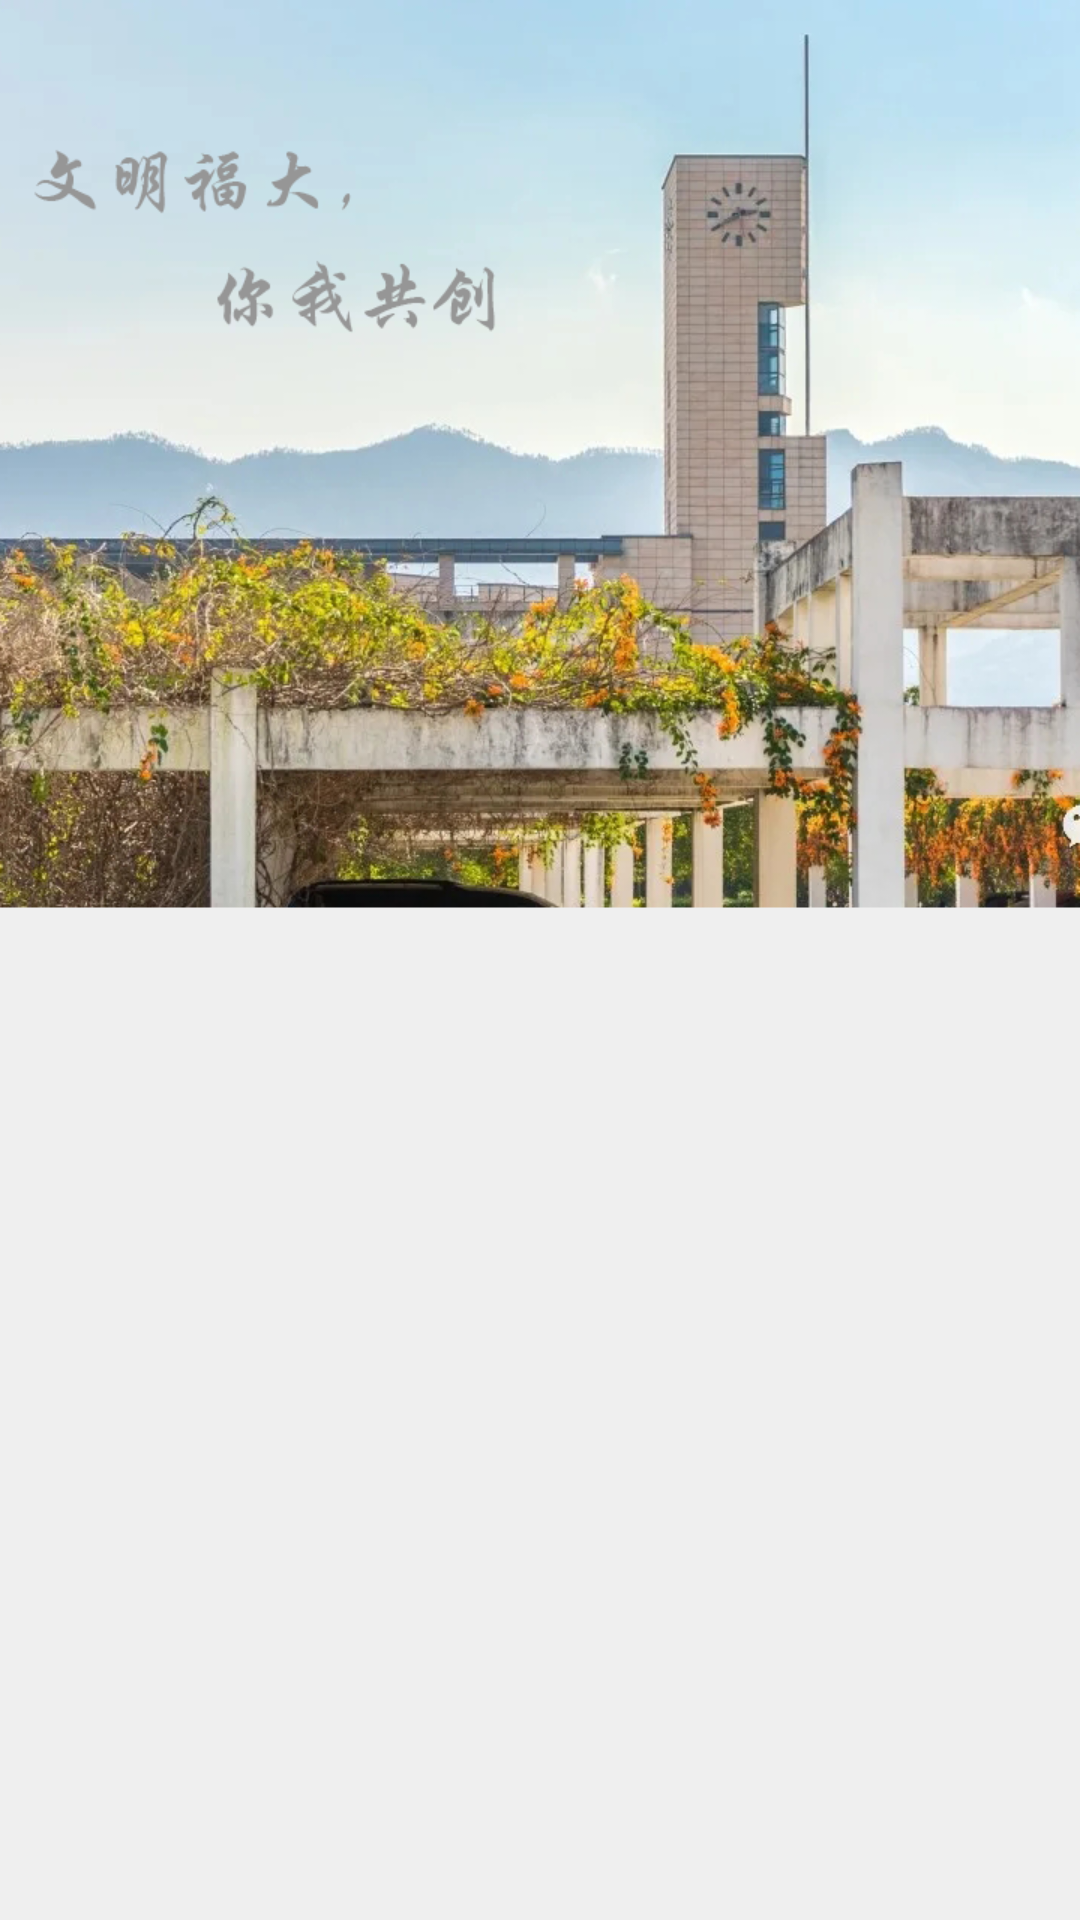

This screen was rendered from an Android layout file. Write that file and the resources it references.
<!-- AndroidManifest.xml: application theme Theme.CivilizedCampus -->
<!-- res/layout/fragment_photo.xml -->
<?xml version="1.0" encoding="utf-8"?>
<FrameLayout xmlns:android="http://schemas.android.com/apk/res/android"
    xmlns:tools="http://schemas.android.com/tools"
    android:layout_width="match_parent"
    android:layout_height="match_parent"
    android:background="@drawable/feedback_background"
    tools:context=".PhotoFragment">


    <LinearLayout
        android:layout_width="match_parent"
        android:layout_height="wrap_content"
        android:layout_marginTop="400dp">

        <ImageView
            android:id="@+id/iv_take_pictures"
            android:layout_width="180dp"
            android:layout_height="180dp"
            android:layout_weight="1"
            android:src="@drawable/take_pictures" />

        <ImageView
            android:id="@+id/iv_history_records"
            android:layout_width="180dp"
            android:layout_height="180dp"
            android:layout_weight="1"
            android:src="@drawable/history_records" />

    </LinearLayout>


</FrameLayout>
<!-- resources referenced by this layout -->
<resources>
  <!-- drawable feedback_background: png bitmap (drawable, 539917 bytes) -->
  <style name="Theme.CivilizedCampus" parent="Theme.AppCompat.Light.NoActionBar">
          
          <item name="colorPrimary">@color/blue_500</item>
          <item name="colorPrimaryVariant">@color/purple_700</item>
          <item name="colorOnPrimary">@color/white</item>
          <item name="colorPrimaryDark">@color/white</item>
          
          <item name="colorSecondary">@color/teal_200</item>
          <item name="colorSecondaryVariant">@color/teal_700</item>
          <item name="colorOnSecondary">@color/black</item>
          
          <item name="android:statusBarColor" tools:targetApi="l">?attr/colorPrimaryVariant</item>
          
      </style>
  <color name="blue_500">#0384F4</color>
  <color name="purple_700">#FF3700B3</color>
  <color name="white">#FFFFFFFF</color>
  <color name="teal_200">#FF03DAC5</color>
  <color name="teal_700">#FF018786</color>
  <color name="black">#FF000000</color>
</resources>
